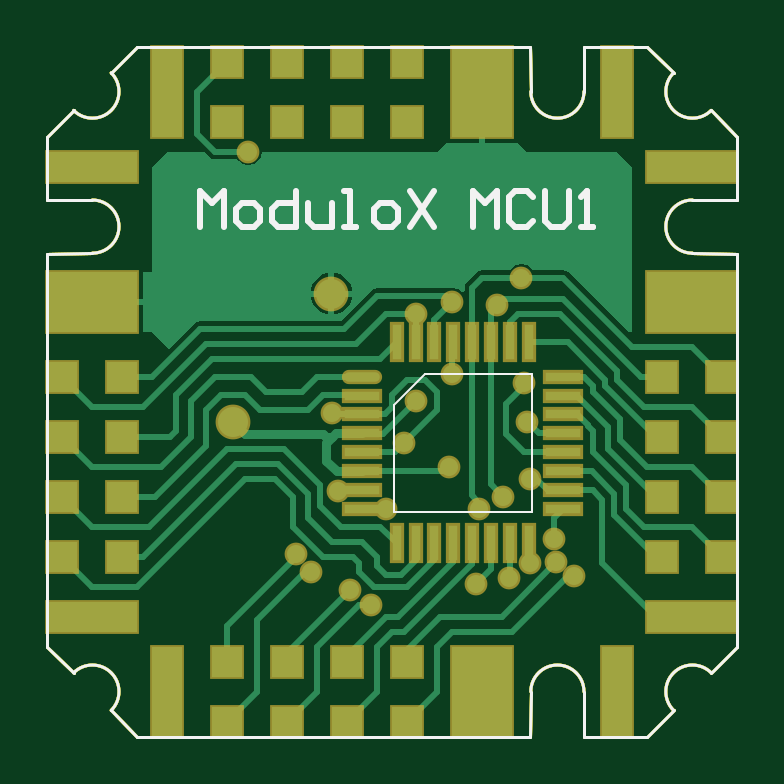
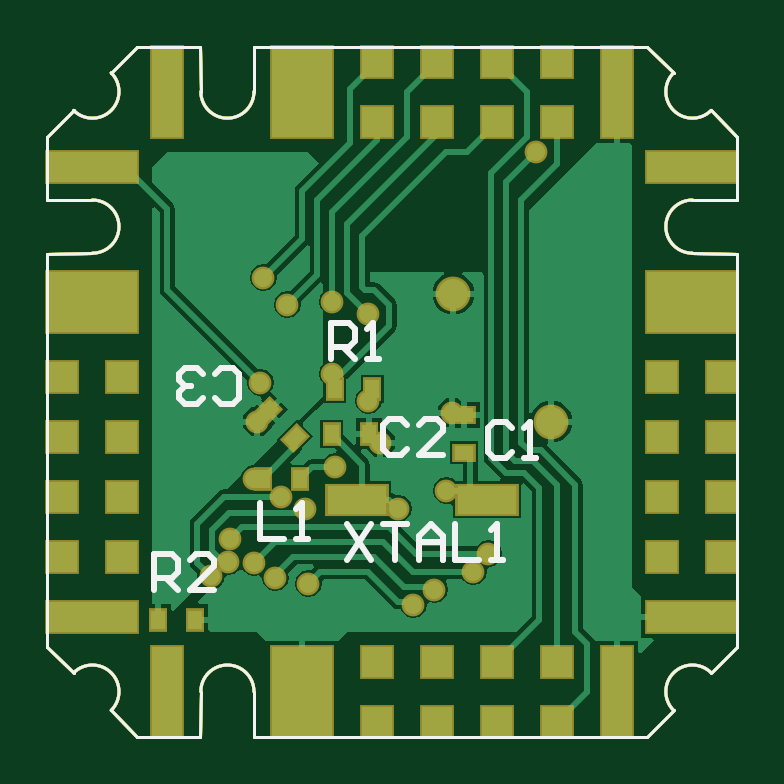
Circuit board: 10 layer files. Board 29.2 x 29.2 mm.
- bottom_copper: first crack.GBL (16923 bytes)
- bottom_silk: first crack.GBO (4390 bytes)
- paste: first crack.GBP (3027 bytes)
- bottom_mask: first crack.GBS (4663 bytes)
- outline: first crack.GKO (2718 bytes)
- outline: first crack.GM1 (3947 bytes)
- top_copper: first crack.GTL (12721 bytes)
- top_silk: first crack.GTO (3215 bytes)
- paste: first crack.GTP (2627 bytes)
- top_mask: first crack.GTS (4528 bytes)

=== bottom_copper: first crack.GBL (16923 bytes, source omitted) ===
=== bottom_silk: first crack.GBO (4390 bytes, source omitted) ===
=== paste: first crack.GBP ===
%FSLAX25Y25*%
%MOIN*%
G70*
G01*
G75*
G04 Layer_Color=128*
%ADD10O,0.05906X0.01575*%
%ADD11R,0.05906X0.01575*%
%ADD12R,0.01575X0.05906*%
%ADD13C,0.01000*%
%ADD14C,0.01500*%
%ADD15C,0.00500*%
%ADD16R,0.05000X0.05000*%
%ADD17R,0.10000X0.15000*%
%ADD18R,0.05000X0.15000*%
%ADD19R,0.15000X0.05000*%
%ADD20R,0.15000X0.10000*%
%ADD21R,0.05000X0.05000*%
%ADD22C,0.05000*%
%ADD23C,0.03000*%
%ADD24R,0.02362X0.03150*%
%ADD25R,0.09843X0.04724*%
G04:AMPARAMS|DCode=26|XSize=23.62mil|YSize=31.5mil|CornerRadius=0mil|HoleSize=0mil|Usage=FLASHONLY|Rotation=45.000|XOffset=0mil|YOffset=0mil|HoleType=Round|Shape=Rectangle|*
%AMROTATEDRECTD26*
4,1,4,0.00278,-0.01949,-0.01949,0.00278,-0.00278,0.01949,0.01949,-0.00278,0.00278,-0.01949,0.0*
%
%ADD26ROTATEDRECTD26*%

%ADD27R,0.03150X0.02362*%
%ADD28C,0.00650*%
%ADD29C,0.00394*%
%ADD30O,0.06706X0.02375*%
%ADD31R,0.06706X0.02375*%
%ADD32R,0.02375X0.06706*%
%ADD33R,0.05800X0.05800*%
%ADD34R,0.10800X0.15800*%
%ADD35R,0.05800X0.15800*%
%ADD36R,0.15800X0.05800*%
%ADD37R,0.15800X0.10800*%
%ADD38R,0.05800X0.05800*%
%ADD39C,0.05800*%
%ADD40C,0.03800*%
%ADD41R,0.03162X0.03950*%
%ADD42R,0.10642X0.05524*%
G04:AMPARAMS|DCode=43|XSize=31.62mil|YSize=39.5mil|CornerRadius=0mil|HoleSize=0mil|Usage=FLASHONLY|Rotation=45.000|XOffset=0mil|YOffset=0mil|HoleType=Round|Shape=Rectangle|*
%AMROTATEDRECTD43*
4,1,4,0.00278,-0.02514,-0.02514,0.00278,-0.00278,0.02514,0.02514,-0.00278,0.00278,-0.02514,0.0*
%
%ADD43ROTATEDRECTD43*%

%ADD44R,0.03950X0.03162*%
D15*
X370000Y380571D02*
G03*
X370000Y389429I0J4429D01*
G01*
X466868Y410632D02*
G03*
X473132Y404368I3132J-3132D01*
G01*
X443071Y407500D02*
G03*
X451929Y407500I4429J0D01*
G01*
X366868Y404368D02*
G03*
X373132Y410632I3132J3132D01*
G01*
X470000Y389429D02*
G03*
X470000Y380571I0J-4429D01*
G01*
X473132Y310632D02*
G03*
X466868Y304368I-3132J-3132D01*
G01*
X373132D02*
G03*
X366868Y310632I-3132J3132D01*
G01*
X451929Y307500D02*
G03*
X443071Y307500I-4429J0D01*
G01*
X362500Y389500D02*
Y400000D01*
Y389500D02*
X370000Y389429D01*
X362500Y380500D02*
X370000Y380571D01*
X362500Y315000D02*
Y380500D01*
X473132Y404368D02*
X477500Y400000D01*
X462500Y415000D02*
X466868Y410632D01*
X377500Y415000D02*
X443000D01*
X443071Y407500D01*
X451929D02*
X452000Y415000D01*
X462500D01*
X362500Y400000D02*
X366868Y404368D01*
X373132Y410632D02*
X377500Y415000D01*
X477500Y315000D02*
Y380500D01*
X470000Y380571D02*
X477500Y380500D01*
X470000Y389429D02*
X477500Y389500D01*
Y400000D01*
X462500Y300000D02*
X466868Y304368D01*
X473132Y310632D02*
X477500Y315000D01*
X373132Y304368D02*
X377500Y300000D01*
X362500Y315000D02*
X366868Y310632D01*
X452000Y300000D02*
X462500D01*
X451929Y307500D02*
X452000Y300000D01*
X443000D02*
X443071Y307500D01*
X377500Y300000D02*
X443000D01*
D24*
X452850Y319500D02*
D03*
X459150D02*
D03*
X423350Y358000D02*
D03*
X429650D02*
D03*
X441650Y343000D02*
D03*
X435350D02*
D03*
X423850Y350500D02*
D03*
X430150D02*
D03*
D25*
X425827Y339500D02*
D03*
X404173D02*
D03*
D26*
X436273Y349773D02*
D03*
X440727Y354227D02*
D03*
D27*
X408000Y353650D02*
D03*
Y347350D02*
D03*
M02*

=== bottom_mask: first crack.GBS (4663 bytes, source omitted) ===
=== outline: first crack.GKO ===
%FSLAX25Y25*%
%MOIN*%
G70*
G01*
G75*
G04 Layer_Color=16711935*
%ADD10O,0.05906X0.01575*%
%ADD11R,0.05906X0.01575*%
%ADD12R,0.01575X0.05906*%
%ADD13C,0.01000*%
%ADD14C,0.01500*%
%ADD15C,0.00500*%
%ADD16R,0.05000X0.05000*%
%ADD17R,0.10000X0.15000*%
%ADD18R,0.05000X0.15000*%
%ADD19R,0.15000X0.05000*%
%ADD20R,0.15000X0.10000*%
%ADD21R,0.05000X0.05000*%
%ADD22C,0.05000*%
%ADD23C,0.03000*%
%ADD24R,0.02362X0.03150*%
%ADD25R,0.09843X0.04724*%
G04:AMPARAMS|DCode=26|XSize=23.62mil|YSize=31.5mil|CornerRadius=0mil|HoleSize=0mil|Usage=FLASHONLY|Rotation=45.000|XOffset=0mil|YOffset=0mil|HoleType=Round|Shape=Rectangle|*
%AMROTATEDRECTD26*
4,1,4,0.00278,-0.01949,-0.01949,0.00278,-0.00278,0.01949,0.01949,-0.00278,0.00278,-0.01949,0.0*
%
%ADD26ROTATEDRECTD26*%

%ADD27R,0.03150X0.02362*%
%ADD28C,0.00650*%
%ADD29C,0.00394*%
%ADD30O,0.06706X0.02375*%
%ADD31R,0.06706X0.02375*%
%ADD32R,0.02375X0.06706*%
%ADD33R,0.05800X0.05800*%
%ADD34R,0.10800X0.15800*%
%ADD35R,0.05800X0.15800*%
%ADD36R,0.15800X0.05800*%
%ADD37R,0.15800X0.10800*%
%ADD38R,0.05800X0.05800*%
%ADD39C,0.05800*%
%ADD40C,0.03800*%
%ADD41R,0.03162X0.03950*%
%ADD42R,0.10642X0.05524*%
G04:AMPARAMS|DCode=43|XSize=31.62mil|YSize=39.5mil|CornerRadius=0mil|HoleSize=0mil|Usage=FLASHONLY|Rotation=45.000|XOffset=0mil|YOffset=0mil|HoleType=Round|Shape=Rectangle|*
%AMROTATEDRECTD43*
4,1,4,0.00278,-0.02514,-0.02514,0.00278,-0.00278,0.02514,0.02514,-0.00278,0.00278,-0.02514,0.0*
%
%ADD43ROTATEDRECTD43*%

%ADD44R,0.03950X0.03162*%
D15*
X370000Y380571D02*
G03*
X370000Y389429I0J4429D01*
G01*
X466868Y410632D02*
G03*
X473132Y404368I3132J-3132D01*
G01*
X443071Y407500D02*
G03*
X451929Y407500I4429J0D01*
G01*
X366868Y404368D02*
G03*
X373132Y410632I3132J3132D01*
G01*
X470000Y389429D02*
G03*
X470000Y380571I0J-4429D01*
G01*
X473132Y310632D02*
G03*
X466868Y304368I-3132J-3132D01*
G01*
X373132D02*
G03*
X366868Y310632I-3132J3132D01*
G01*
X451929Y307500D02*
G03*
X443071Y307500I-4429J0D01*
G01*
X362500Y389500D02*
Y400000D01*
Y389500D02*
X370000Y389429D01*
X362500Y380500D02*
X370000Y380571D01*
X362500Y315000D02*
Y380500D01*
X473132Y404368D02*
X477500Y400000D01*
X462500Y415000D02*
X466868Y410632D01*
X377500Y415000D02*
X443000D01*
X443071Y407500D01*
X451929D02*
X452000Y415000D01*
X462500D01*
X362500Y400000D02*
X366868Y404368D01*
X373132Y410632D02*
X377500Y415000D01*
X477500Y315000D02*
Y380500D01*
X470000Y380571D02*
X477500Y380500D01*
X470000Y389429D02*
X477500Y389500D01*
Y400000D01*
X462500Y300000D02*
X466868Y304368D01*
X473132Y310632D02*
X477500Y315000D01*
X373132Y304368D02*
X377500Y300000D01*
X362500Y315000D02*
X366868Y310632D01*
X452000Y300000D02*
X462500D01*
X451929Y307500D02*
X452000Y300000D01*
X443000D02*
X443071Y307500D01*
X377500Y300000D02*
X443000D01*
M02*

=== outline: first crack.GM1 ===
%FSLAX25Y25*%
%MOIN*%
G70*
G01*
G75*
G04 Layer_Color=16711935*
%ADD10O,0.05906X0.01575*%
%ADD11R,0.05906X0.01575*%
%ADD12R,0.01575X0.05906*%
%ADD13C,0.01000*%
%ADD14C,0.01500*%
%ADD15C,0.00500*%
%ADD16R,0.05000X0.05000*%
%ADD17R,0.10000X0.15000*%
%ADD18R,0.05000X0.15000*%
%ADD19R,0.15000X0.05000*%
%ADD20R,0.15000X0.10000*%
%ADD21R,0.05000X0.05000*%
%ADD22C,0.05000*%
%ADD23C,0.03000*%
%ADD24R,0.02362X0.03150*%
%ADD25R,0.09843X0.04724*%
G04:AMPARAMS|DCode=26|XSize=23.62mil|YSize=31.5mil|CornerRadius=0mil|HoleSize=0mil|Usage=FLASHONLY|Rotation=45.000|XOffset=0mil|YOffset=0mil|HoleType=Round|Shape=Rectangle|*
%AMROTATEDRECTD26*
4,1,4,0.00278,-0.01949,-0.01949,0.00278,-0.00278,0.01949,0.01949,-0.00278,0.00278,-0.01949,0.0*
%
%ADD26ROTATEDRECTD26*%

%ADD27R,0.03150X0.02362*%
%ADD28C,0.00650*%
%ADD29C,0.00394*%
%ADD30O,0.06706X0.02375*%
%ADD31R,0.06706X0.02375*%
%ADD32R,0.02375X0.06706*%
%ADD33R,0.05800X0.05800*%
%ADD34R,0.10800X0.15800*%
%ADD35R,0.05800X0.15800*%
%ADD36R,0.15800X0.05800*%
%ADD37R,0.15800X0.10800*%
%ADD38R,0.05800X0.05800*%
%ADD39C,0.05800*%
%ADD40C,0.03800*%
%ADD41R,0.03162X0.03950*%
%ADD42R,0.10642X0.05524*%
G04:AMPARAMS|DCode=43|XSize=31.62mil|YSize=39.5mil|CornerRadius=0mil|HoleSize=0mil|Usage=FLASHONLY|Rotation=45.000|XOffset=0mil|YOffset=0mil|HoleType=Round|Shape=Rectangle|*
%AMROTATEDRECTD43*
4,1,4,0.00278,-0.02514,-0.02514,0.00278,-0.00278,0.02514,0.02514,-0.00278,0.00278,-0.02514,0.0*
%
%ADD43ROTATEDRECTD43*%

%ADD44R,0.03950X0.03162*%
D15*
X370000Y380571D02*
G03*
X370000Y389429I0J4429D01*
G01*
X466868Y410632D02*
G03*
X473132Y404368I3132J-3132D01*
G01*
X443071Y407500D02*
G03*
X451929Y407500I4429J0D01*
G01*
X366868Y404368D02*
G03*
X373132Y410632I3132J3132D01*
G01*
X470000Y389429D02*
G03*
X470000Y380571I0J-4429D01*
G01*
X473132Y310632D02*
G03*
X466868Y304368I-3132J-3132D01*
G01*
X373132D02*
G03*
X366868Y310632I-3132J3132D01*
G01*
X451929Y307500D02*
G03*
X443071Y307500I-4429J0D01*
G01*
X362500Y389500D02*
Y400000D01*
Y389500D02*
X370000Y389429D01*
X362500Y380500D02*
X370000Y380571D01*
X362500Y315000D02*
Y380500D01*
X473132Y404368D02*
X477500Y400000D01*
X462500Y415000D02*
X466868Y410632D01*
X377500Y415000D02*
X443000D01*
X443071Y407500D01*
X451929D02*
X452000Y415000D01*
X462500D01*
X362500Y400000D02*
X366868Y404368D01*
X373132Y410632D02*
X377500Y415000D01*
X477500Y315000D02*
Y380500D01*
X470000Y380571D02*
X477500Y380500D01*
X470000Y389429D02*
X477500Y389500D01*
Y400000D01*
X462500Y300000D02*
X466868Y304368D01*
X473132Y310632D02*
X477500Y315000D01*
X373132Y304368D02*
X377500Y300000D01*
X362500Y315000D02*
X366868Y310632D01*
X452000Y300000D02*
X462500D01*
X451929Y307500D02*
X452000Y300000D01*
X443000D02*
X443071Y307500D01*
X377500Y300000D02*
X443000D01*
X370000Y380571D02*
G03*
X370000Y389429I0J4429D01*
G01*
X466868Y410632D02*
G03*
X473132Y404368I3132J-3132D01*
G01*
X443071Y407500D02*
G03*
X451929Y407500I4429J0D01*
G01*
X366868Y404368D02*
G03*
X373132Y410632I3132J3132D01*
G01*
X470000Y389429D02*
G03*
X470000Y380571I0J-4429D01*
G01*
X473132Y310632D02*
G03*
X466868Y304368I-3132J-3132D01*
G01*
X373132D02*
G03*
X366868Y310632I-3132J3132D01*
G01*
X451929Y307500D02*
G03*
X443071Y307500I-4429J0D01*
G01*
X362500Y389500D02*
Y400000D01*
Y389500D02*
X370000Y389429D01*
X362500Y380500D02*
X370000Y380571D01*
X362500Y315000D02*
Y380500D01*
X473132Y404368D02*
X477500Y400000D01*
X462500Y415000D02*
X466868Y410632D01*
X377500Y415000D02*
X443000D01*
X443071Y407500D01*
X451929D02*
X452000Y415000D01*
X462500D01*
X362500Y400000D02*
X366868Y404368D01*
X373132Y410632D02*
X377500Y415000D01*
X477500Y315000D02*
Y380500D01*
X470000Y380571D02*
X477500Y380500D01*
X470000Y389429D02*
X477500Y389500D01*
Y400000D01*
X462500Y300000D02*
X466868Y304368D01*
X473132Y310632D02*
X477500Y315000D01*
X373132Y304368D02*
X377500Y300000D01*
X362500Y315000D02*
X366868Y310632D01*
X452000Y300000D02*
X462500D01*
X451929Y307500D02*
X452000Y300000D01*
X443000D02*
X443071Y307500D01*
X377500Y300000D02*
X443000D01*
M02*

=== top_copper: first crack.GTL (12721 bytes, source omitted) ===
=== top_silk: first crack.GTO ===
%FSLAX25Y25*%
%MOIN*%
G70*
G01*
G75*
%ADD10O,0.05906X0.01575*%
%ADD11R,0.05906X0.01575*%
%ADD12R,0.01575X0.05906*%
%ADD13C,0.01000*%
%ADD14C,0.01500*%
%ADD15C,0.00500*%
%ADD16R,0.05000X0.05000*%
%ADD17R,0.10000X0.15000*%
%ADD18R,0.05000X0.15000*%
%ADD19R,0.15000X0.05000*%
%ADD20R,0.15000X0.10000*%
%ADD21R,0.05000X0.05000*%
%ADD22C,0.05000*%
%ADD23C,0.03000*%
%ADD24R,0.02362X0.03150*%
%ADD25R,0.09843X0.04724*%
G04:AMPARAMS|DCode=26|XSize=23.62mil|YSize=31.5mil|CornerRadius=0mil|HoleSize=0mil|Usage=FLASHONLY|Rotation=45.000|XOffset=0mil|YOffset=0mil|HoleType=Round|Shape=Rectangle|*
%AMROTATEDRECTD26*
4,1,4,0.00278,-0.01949,-0.01949,0.00278,-0.00278,0.01949,0.01949,-0.00278,0.00278,-0.01949,0.0*
%
%ADD26ROTATEDRECTD26*%

%ADD27R,0.03150X0.02362*%
%ADD28C,0.00650*%
%ADD29C,0.00394*%
D13*
X433500Y385000D02*
Y390998D01*
X435499Y388999D01*
X437499Y390998D01*
Y385000D01*
X443497Y389998D02*
X442497Y390998D01*
X440498D01*
X439498Y389998D01*
Y386000D01*
X440498Y385000D01*
X442497D01*
X443497Y386000D01*
X445496Y390998D02*
Y386000D01*
X446496Y385000D01*
X448495D01*
X449495Y386000D01*
Y390998D01*
X451494Y385000D02*
X453493D01*
X452494D01*
Y390998D01*
X451494Y389998D01*
X388000Y385000D02*
Y390998D01*
X389999Y388999D01*
X391999Y390998D01*
Y385000D01*
X394998D02*
X396997D01*
X397997Y386000D01*
Y387999D01*
X396997Y388999D01*
X394998D01*
X393998Y387999D01*
Y386000D01*
X394998Y385000D01*
X403995Y390998D02*
Y385000D01*
X400996D01*
X399996Y386000D01*
Y387999D01*
X400996Y388999D01*
X403995D01*
X405994D02*
Y386000D01*
X406994Y385000D01*
X409993D01*
Y388999D01*
X411992Y385000D02*
X413992D01*
X412992D01*
Y390998D01*
X411992D01*
X417990Y385000D02*
X419990D01*
X420989Y386000D01*
Y387999D01*
X419990Y388999D01*
X417990D01*
X416991Y387999D01*
Y386000D01*
X417990Y385000D01*
X422989Y390998D02*
X426987Y385000D01*
Y390998D02*
X422989Y385000D01*
D15*
X370000Y380571D02*
G03*
X370000Y389429I0J4429D01*
G01*
X466868Y410632D02*
G03*
X473132Y404368I3132J-3132D01*
G01*
X443071Y407500D02*
G03*
X451929Y407500I4429J0D01*
G01*
X366868Y404368D02*
G03*
X373132Y410632I3132J3132D01*
G01*
X470000Y389429D02*
G03*
X470000Y380571I0J-4429D01*
G01*
X473132Y310632D02*
G03*
X466868Y304368I-3132J-3132D01*
G01*
X373132D02*
G03*
X366868Y310632I-3132J3132D01*
G01*
X451929Y307500D02*
G03*
X443071Y307500I-4429J0D01*
G01*
X362500Y389500D02*
Y400000D01*
Y389500D02*
X370000Y389429D01*
X362500Y380500D02*
X370000Y380571D01*
X362500Y315000D02*
Y380500D01*
X473132Y404368D02*
X477500Y400000D01*
X462500Y415000D02*
X466868Y410632D01*
X377500Y415000D02*
X443000D01*
X443071Y407500D01*
X451929D02*
X452000Y415000D01*
X462500D01*
X362500Y400000D02*
X366868Y404368D01*
X373132Y410632D02*
X377500Y415000D01*
X477500Y315000D02*
Y380500D01*
X470000Y380571D02*
X477500Y380500D01*
X470000Y389429D02*
X477500Y389500D01*
Y400000D01*
X462500Y300000D02*
X466868Y304368D01*
X473132Y310632D02*
X477500Y315000D01*
X373132Y304368D02*
X377500Y300000D01*
X362500Y315000D02*
X366868Y310632D01*
X452000Y300000D02*
X462500D01*
X451929Y307500D02*
X452000Y300000D01*
X443000D02*
X443071Y307500D01*
X377500Y300000D02*
X443000D01*
D29*
X420256Y337500D02*
Y355197D01*
Y337500D02*
X443209D01*
Y360453D01*
X425512D02*
X443209D01*
X420256Y355197D02*
X425512Y360453D01*
M02*

=== paste: first crack.GTP ===
%FSLAX25Y25*%
%MOIN*%
G70*
G01*
G75*
G04 Layer_Color=8421504*
%ADD10O,0.05906X0.01575*%
%ADD11R,0.05906X0.01575*%
%ADD12R,0.01575X0.05906*%
%ADD13C,0.01000*%
%ADD14C,0.01500*%
%ADD15C,0.00500*%
%ADD16R,0.05000X0.05000*%
%ADD17R,0.10000X0.15000*%
%ADD18R,0.05000X0.15000*%
%ADD19R,0.15000X0.05000*%
%ADD20R,0.15000X0.10000*%
%ADD21R,0.05000X0.05000*%
%ADD22C,0.05000*%
%ADD23C,0.03000*%
%ADD24R,0.02362X0.03150*%
%ADD25R,0.09843X0.04724*%
G04:AMPARAMS|DCode=26|XSize=23.62mil|YSize=31.5mil|CornerRadius=0mil|HoleSize=0mil|Usage=FLASHONLY|Rotation=45.000|XOffset=0mil|YOffset=0mil|HoleType=Round|Shape=Rectangle|*
%AMROTATEDRECTD26*
4,1,4,0.00278,-0.01949,-0.01949,0.00278,-0.00278,0.01949,0.01949,-0.00278,0.00278,-0.01949,0.0*
%
%ADD26ROTATEDRECTD26*%

%ADD27R,0.03150X0.02362*%
%ADD28C,0.00650*%
%ADD29C,0.00394*%
D10*
X415000Y360000D02*
D03*
D11*
Y356850D02*
D03*
Y353701D02*
D03*
Y350551D02*
D03*
Y347402D02*
D03*
Y344252D02*
D03*
Y341102D02*
D03*
Y337953D02*
D03*
X448465D02*
D03*
Y341102D02*
D03*
Y344252D02*
D03*
Y347402D02*
D03*
Y350551D02*
D03*
Y353701D02*
D03*
Y356850D02*
D03*
Y360000D02*
D03*
D12*
X420709Y332244D02*
D03*
X423858D02*
D03*
X427008D02*
D03*
X430157D02*
D03*
X433307D02*
D03*
X436457D02*
D03*
X439606D02*
D03*
X442756D02*
D03*
Y365709D02*
D03*
X439606D02*
D03*
X436457D02*
D03*
X433307D02*
D03*
X430157D02*
D03*
X427008D02*
D03*
X423858D02*
D03*
X420709D02*
D03*
D15*
X370000Y380571D02*
G03*
X370000Y389429I0J4429D01*
G01*
X466868Y410632D02*
G03*
X473132Y404368I3132J-3132D01*
G01*
X443071Y407500D02*
G03*
X451929Y407500I4429J0D01*
G01*
X366868Y404368D02*
G03*
X373132Y410632I3132J3132D01*
G01*
X470000Y389429D02*
G03*
X470000Y380571I0J-4429D01*
G01*
X473132Y310632D02*
G03*
X466868Y304368I-3132J-3132D01*
G01*
X373132D02*
G03*
X366868Y310632I-3132J3132D01*
G01*
X451929Y307500D02*
G03*
X443071Y307500I-4429J0D01*
G01*
X362500Y389500D02*
Y400000D01*
Y389500D02*
X370000Y389429D01*
X362500Y380500D02*
X370000Y380571D01*
X362500Y315000D02*
Y380500D01*
X473132Y404368D02*
X477500Y400000D01*
X462500Y415000D02*
X466868Y410632D01*
X377500Y415000D02*
X443000D01*
X443071Y407500D01*
X451929D02*
X452000Y415000D01*
X462500D01*
X362500Y400000D02*
X366868Y404368D01*
X373132Y410632D02*
X377500Y415000D01*
X477500Y315000D02*
Y380500D01*
X470000Y380571D02*
X477500Y380500D01*
X470000Y389429D02*
X477500Y389500D01*
Y400000D01*
X462500Y300000D02*
X466868Y304368D01*
X473132Y310632D02*
X477500Y315000D01*
X373132Y304368D02*
X377500Y300000D01*
X362500Y315000D02*
X366868Y310632D01*
X452000Y300000D02*
X462500D01*
X451929Y307500D02*
X452000Y300000D01*
X443000D02*
X443071Y307500D01*
X377500Y300000D02*
X443000D01*
M02*

=== top_mask: first crack.GTS (4528 bytes, source omitted) ===
